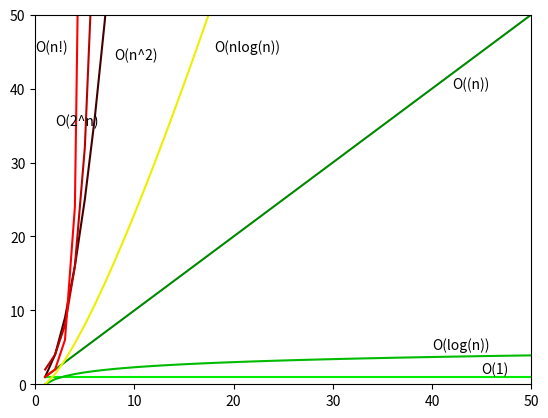

This figure's Python source:

"""

Big-O notation image generator. Code which generated the Big-O
growth graph (order) in the book.

"""
import numpy as np
import math
import matplotlib.pyplot as plt
from functools import reduce

def f(t):
    return np.exp(-t) * np.cos(2*np.pi*t)

def k(t):
    return [0]

def l(t):
    return list(map(math.log, t))

def x(t):
    return list(map(lambda x: x, t))

def xl(t):
    return list(map(lambda x: math.log(x)*x, t))

def sq(t):
    return list(map(lambda x: x*x, t))

def p2(t):
    return list(map(lambda x: pow(2,x), t))

def fact(n):
    return reduce(lambda x,y : x*y, range(1, n+1))

def facn(t):
    return list(map(lambda x: fact(x), t))
                    
t = range(1, 101)

plt.axis([0, 50, 0, 50])
line1=plt.plot(t, [1]*100, '#00ee00')
print(line1)
plt.text(45, 1.5, r'O(1)')

line2=plt.plot(t, l(t), color='#00bb00')
plt.text(40, 4.8, r'O(log(n))')

line3=plt.plot(t, x(t), color='#008800')
plt.text(42, 40, r'O((n))')

line4=plt.plot(t, xl(t), color='#eeee00')
plt.text(18, 45, r'O(nlog(n))')

line5=plt.plot(t, sq(t), color='#440000')
plt.text(8, 44, r'O(n^2)')

line6=plt.plot(t, p2(t), color='#bb0000')
plt.text(2, 35, r'O(2^n)')

line7=plt.plot(t, facn(t), color='#ff0000')
plt.text(0, 45, r'O(n!)')

plt.show()
